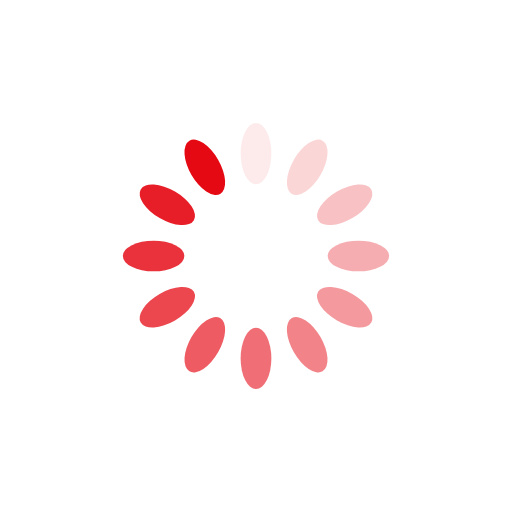
t = 0.00 s
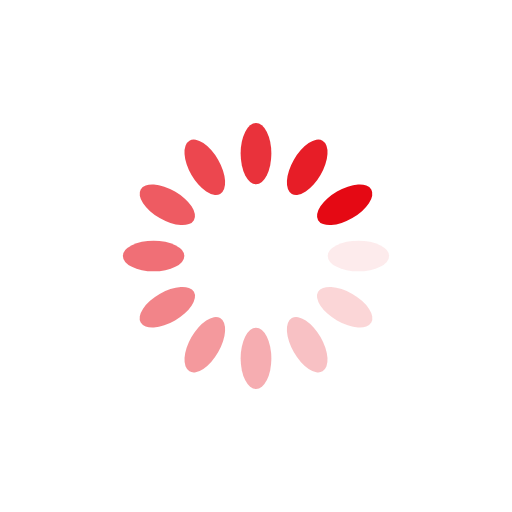
t = 0.25 s
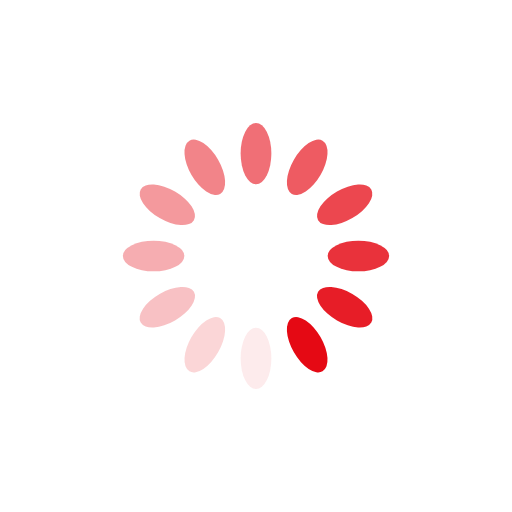
t = 0.50 s
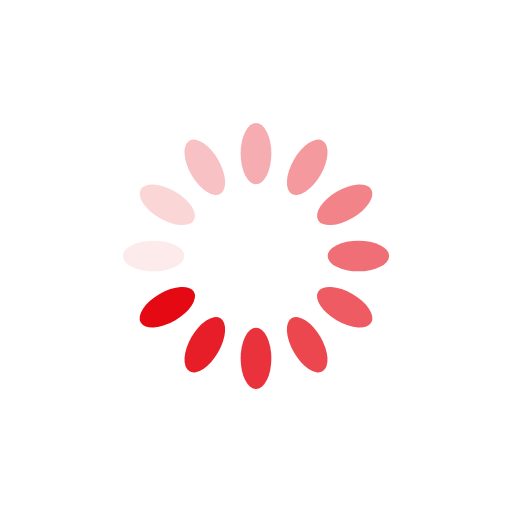
t = 0.75 s

The animated SVG that drew these frames (rendered in a browser with its animation timeline set to each time). Animation: 12 SMIL elements (animate=12); one cycle of 1.00 s, repeats indefinitely.

<?xml version="1.0" encoding="utf-8"?>
<svg xmlns="http://www.w3.org/2000/svg" xmlns:xlink="http://www.w3.org/1999/xlink" style="margin: auto; background: rgb(255, 255, 255); display: block; shape-rendering: auto;" width="200px" height="200px" viewBox="0 0 100 100" preserveAspectRatio="xMidYMid">
<g transform="rotate(0 50 50)">
  <rect x="47" y="24" rx="3" ry="6" width="6" height="12" fill="#e50914">
    <animate attributeName="opacity" values="1;0" keyTimes="0;1" dur="1s" begin="-0.9166666666666666s" repeatCount="indefinite"></animate>
  </rect>
</g><g transform="rotate(30 50 50)">
  <rect x="47" y="24" rx="3" ry="6" width="6" height="12" fill="#e50914">
    <animate attributeName="opacity" values="1;0" keyTimes="0;1" dur="1s" begin="-0.8333333333333334s" repeatCount="indefinite"></animate>
  </rect>
</g><g transform="rotate(60 50 50)">
  <rect x="47" y="24" rx="3" ry="6" width="6" height="12" fill="#e50914">
    <animate attributeName="opacity" values="1;0" keyTimes="0;1" dur="1s" begin="-0.75s" repeatCount="indefinite"></animate>
  </rect>
</g><g transform="rotate(90 50 50)">
  <rect x="47" y="24" rx="3" ry="6" width="6" height="12" fill="#e50914">
    <animate attributeName="opacity" values="1;0" keyTimes="0;1" dur="1s" begin="-0.6666666666666666s" repeatCount="indefinite"></animate>
  </rect>
</g><g transform="rotate(120 50 50)">
  <rect x="47" y="24" rx="3" ry="6" width="6" height="12" fill="#e50914">
    <animate attributeName="opacity" values="1;0" keyTimes="0;1" dur="1s" begin="-0.5833333333333334s" repeatCount="indefinite"></animate>
  </rect>
</g><g transform="rotate(150 50 50)">
  <rect x="47" y="24" rx="3" ry="6" width="6" height="12" fill="#e50914">
    <animate attributeName="opacity" values="1;0" keyTimes="0;1" dur="1s" begin="-0.5s" repeatCount="indefinite"></animate>
  </rect>
</g><g transform="rotate(180 50 50)">
  <rect x="47" y="24" rx="3" ry="6" width="6" height="12" fill="#e50914">
    <animate attributeName="opacity" values="1;0" keyTimes="0;1" dur="1s" begin="-0.4166666666666667s" repeatCount="indefinite"></animate>
  </rect>
</g><g transform="rotate(210 50 50)">
  <rect x="47" y="24" rx="3" ry="6" width="6" height="12" fill="#e50914">
    <animate attributeName="opacity" values="1;0" keyTimes="0;1" dur="1s" begin="-0.3333333333333333s" repeatCount="indefinite"></animate>
  </rect>
</g><g transform="rotate(240 50 50)">
  <rect x="47" y="24" rx="3" ry="6" width="6" height="12" fill="#e50914">
    <animate attributeName="opacity" values="1;0" keyTimes="0;1" dur="1s" begin="-0.25s" repeatCount="indefinite"></animate>
  </rect>
</g><g transform="rotate(270 50 50)">
  <rect x="47" y="24" rx="3" ry="6" width="6" height="12" fill="#e50914">
    <animate attributeName="opacity" values="1;0" keyTimes="0;1" dur="1s" begin="-0.16666666666666666s" repeatCount="indefinite"></animate>
  </rect>
</g><g transform="rotate(300 50 50)">
  <rect x="47" y="24" rx="3" ry="6" width="6" height="12" fill="#e50914">
    <animate attributeName="opacity" values="1;0" keyTimes="0;1" dur="1s" begin="-0.08333333333333333s" repeatCount="indefinite"></animate>
  </rect>
</g><g transform="rotate(330 50 50)">
  <rect x="47" y="24" rx="3" ry="6" width="6" height="12" fill="#e50914">
    <animate attributeName="opacity" values="1;0" keyTimes="0;1" dur="1s" begin="0s" repeatCount="indefinite"></animate>
  </rect>
</g>
<!-- [ldio] generated by https://loading.io/ --></svg>